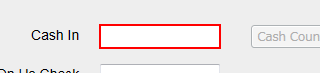
Workflow: Process

Step 1: type [CashIn] into 'cashintb' in window 'UIDemo' (uidemo.exe)

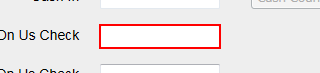
Step 2: type [OnUsCheck] into 'onustb' in window 'UIDemo' (uidemo.exe)

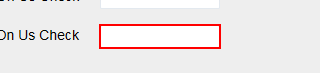
Step 3: type [NotOnUsCheck] into 'notonustb' in window 'UIDemo' (uidemo.exe)

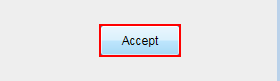
Step 4: click on the push button 'Accept' in window 'UIDemo' (uidemo.exe)
